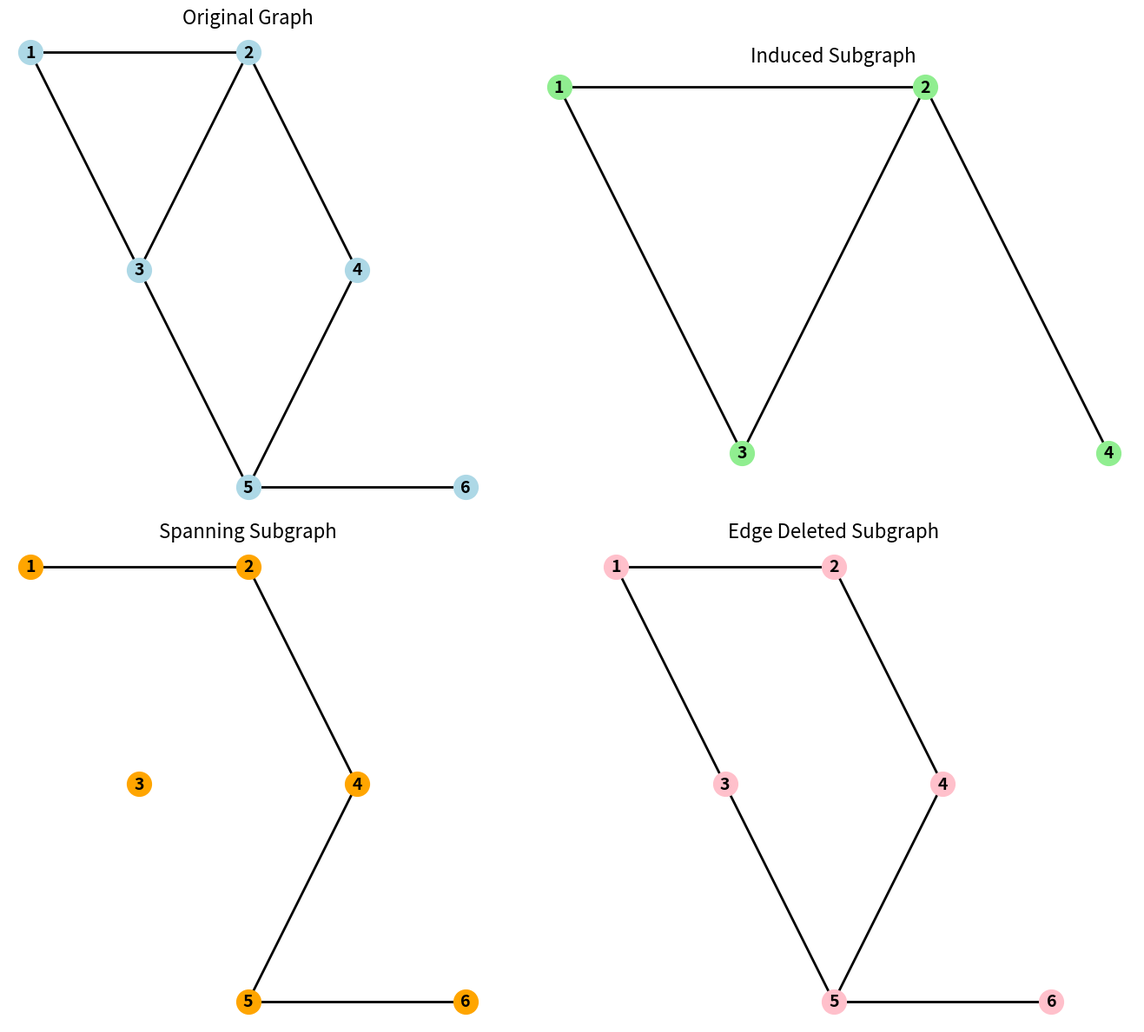

The matplotlib source for this figure:
import matplotlib.pyplot as plt
pos = {
    1: (-2, 2),
    2: (0, 2),
    3: (-1, 0),
    4: (1, 0),
    5: (0, -2),
    6: (2, -2)
}
nodes = [1,2,3,4,5,6]
edges = [(1,2),(1,3),(2,3),(2,4),(3,5),(4,5),(5,6)]
def draw_graph(ax, nodes, edges, node_color='lightblue', title=''):
    # Draw nodes
    for n in nodes:
        x, y = pos[n]
        ax.plot(x, y, 'o', color=node_color, markersize=20, zorder=2)
        ax.text(x, y, str(n), fontsize=14, fontweight='bold', ha='center', va='center', zorder=3)
    
    # Draw edges
    for u, v in edges:
        x1, y1 = pos[u]
        x2, y2 = pos[v]
        ax.plot([x1, x2], [y1, y2], color='black', linewidth=2, zorder=1)
    
    ax.set_aspect('equal')
    ax.axis('off')
    ax.set_title(title, fontsize=16)
fig, axes = plt.subplots(2,2, figsize=(14,12))
axes = axes.flatten()
draw_graph(axes[0], nodes, edges, node_color='lightblue', title="Original Graph")
subset_nodes = [1,2,3,4]
subset_edges = [e for e in edges if e[0] in subset_nodes and e[1] in subset_nodes]
draw_graph(axes[1], subset_nodes, subset_edges, node_color='lightgreen', title="Induced Subgraph")
spanning_edges = [(1,2),(2,4),(4,5),(5,6)]
draw_graph(axes[2], nodes, spanning_edges, node_color='orange', title="Spanning Subgraph")
edge_deleted = [e for e in edges if e != (2,3) and e != (3,2)]
draw_graph(axes[3], nodes, edge_deleted, node_color='pink', title="Edge Deleted Subgraph")

plt.tight_layout()
plt.show()
